Photos from the image-classification dataset "images" in the GitHub repository rajan212000/Sign-Language-Detector. Its 4 classes are: hello, i love you, thank you, yes.

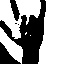
Label: i love you

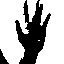
Label: hello

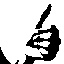
Label: yes

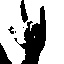
Label: i love you

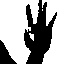
Label: hello

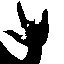
Label: i love you
